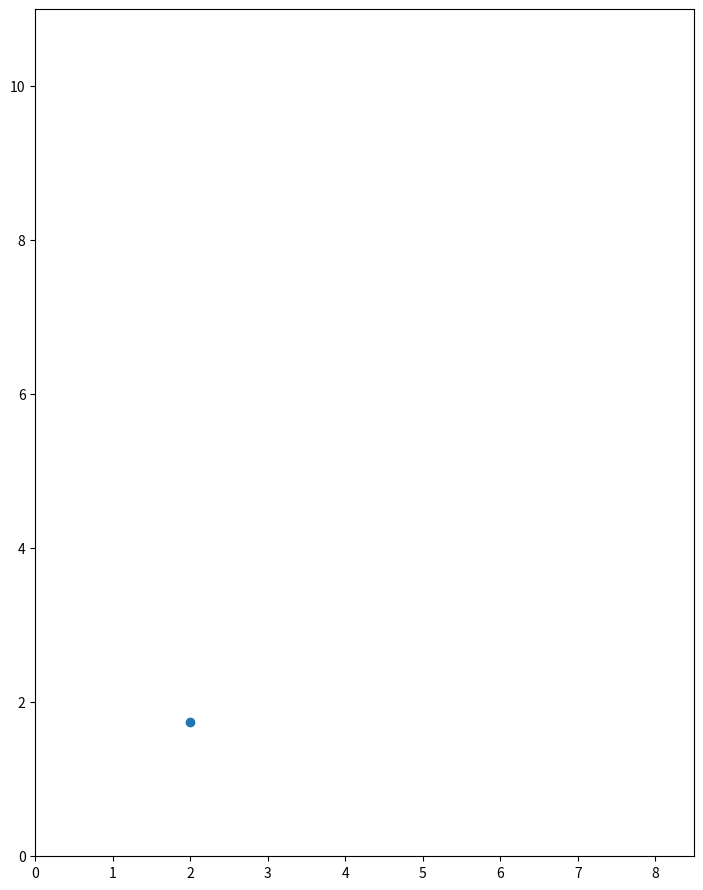

The matplotlib source for this figure:
import numpy as np
import random
import matplotlib.pyplot as plt
import pandas as pd


class Page:
    def __init__(self, width, height, margin, stepsize):
        self.width = width
        self.height = height
        self.margin = margin
        self.min_x = margin
        self.max_x = width - margin
        self.min_y = margin
        self.max_y = height - margin
        self.stepsize = stepsize
        self.npts_x = int((self.width - 2*self.margin)/self.stepsize)
        self.npts_y = int((self.height - 2*self.margin)/self.stepsize)
        self.pt_available = np.full((self.npts_y,self.npts_x), True)

class Walker:
    def __init__(self, page, idx_x, idx_y, lifetime):
        self.page = page            # Page object
        if idx_x <= self.page.npts_x-1:
            self.idx_x = idx_x
        else:
            self.idx_x = random.randint(0,self.page.npts_x-1)
        if idx_y <= self.page.npts_y-1:
            self.idx_y = idx_y
        else:
            self.idx_y = random.randint(0,self.page.npts_y-1)
            
        self.idx_x_prev = self.idx_x
        self.idx_y_prev = self.idx_y
        self.page.pt_available[self.idx_x,self.idx_y] = False
            
        self.x_current = self.page.margin + self.idx_x*self.page.stepsize
        self.y_current = self.page.margin + self.idx_y*self.page.stepsize
        self.x_prev = self.x_current
        self.y_prev = self.y_current
        
        
        self.alive = True
        self.lifetime = lifetime        # Maximum number of steps the walker can do if not constrained too soon
        
        self.available_directions = {"UP":True, "DOWN":True, "LEFT":True, "RIGHT":True}
        
        self.path_pts = [[self.x_current, self.y_current]]
            
    def plot_initial_position(self):
        fig, ax = plt.subplots(figsize=(self.page.width, self.page.height), dpi=300)
        ax.scatter(self.x_current, self.y_current)
        plt.xlim([0,self.page.width])
        plt.ylim([0,self.page.height])
        
    def determine_available_steps(self):
        # UP
        if self.idx_y == (self.page.npts_y-1):
            self.available_directions["UP"] = False
        elif self.page.pt_available[self.idx_x, self.idx_y+1] == True:
            self.available_directions["UP"] = True
        else:
            self.available_directions["UP"] = False
            
        # DOWN
        if self.idx_y == 0:
            self.available_directions["DOWN"] = False
        elif self.page.pt_available[self.idx_x, self.idx_y-1] == True:
            self.available_directions["DOWN"] = True
        else:
            self.available_directions["DOWN"] = False
        
        # LEFT
        if self.idx_x == 0:
            self.available_directions["LEFT"] = False
        elif self.page.pt_available[self.idx_x-1, self.idx_y] == True:
            self.available_directions["LEFT"] = True
        else:
            self.available_directions["LEFT"] = False
                
        # RIGHT
        if self.idx_x == (self.page.npts_x-1):
            self.available_directions["RIGHT"] = False
        elif self.page.pt_available[self.idx_x+1, self.idx_y] == True:
            self.available_directions["RIGHT"] = True
        else:
            self.available_directions["RIGHT"] = False
            
        print(self.available_directions)
    
    def take_step(self):
        pass
    
        
        
if __name__ == "__main__":
    page = Page(8.5, 11, 0.5, 0.25)
    walker = Walker(page, 6, 5, 11)
    walker.plot_initial_position()
    walker.determine_available_steps()
        